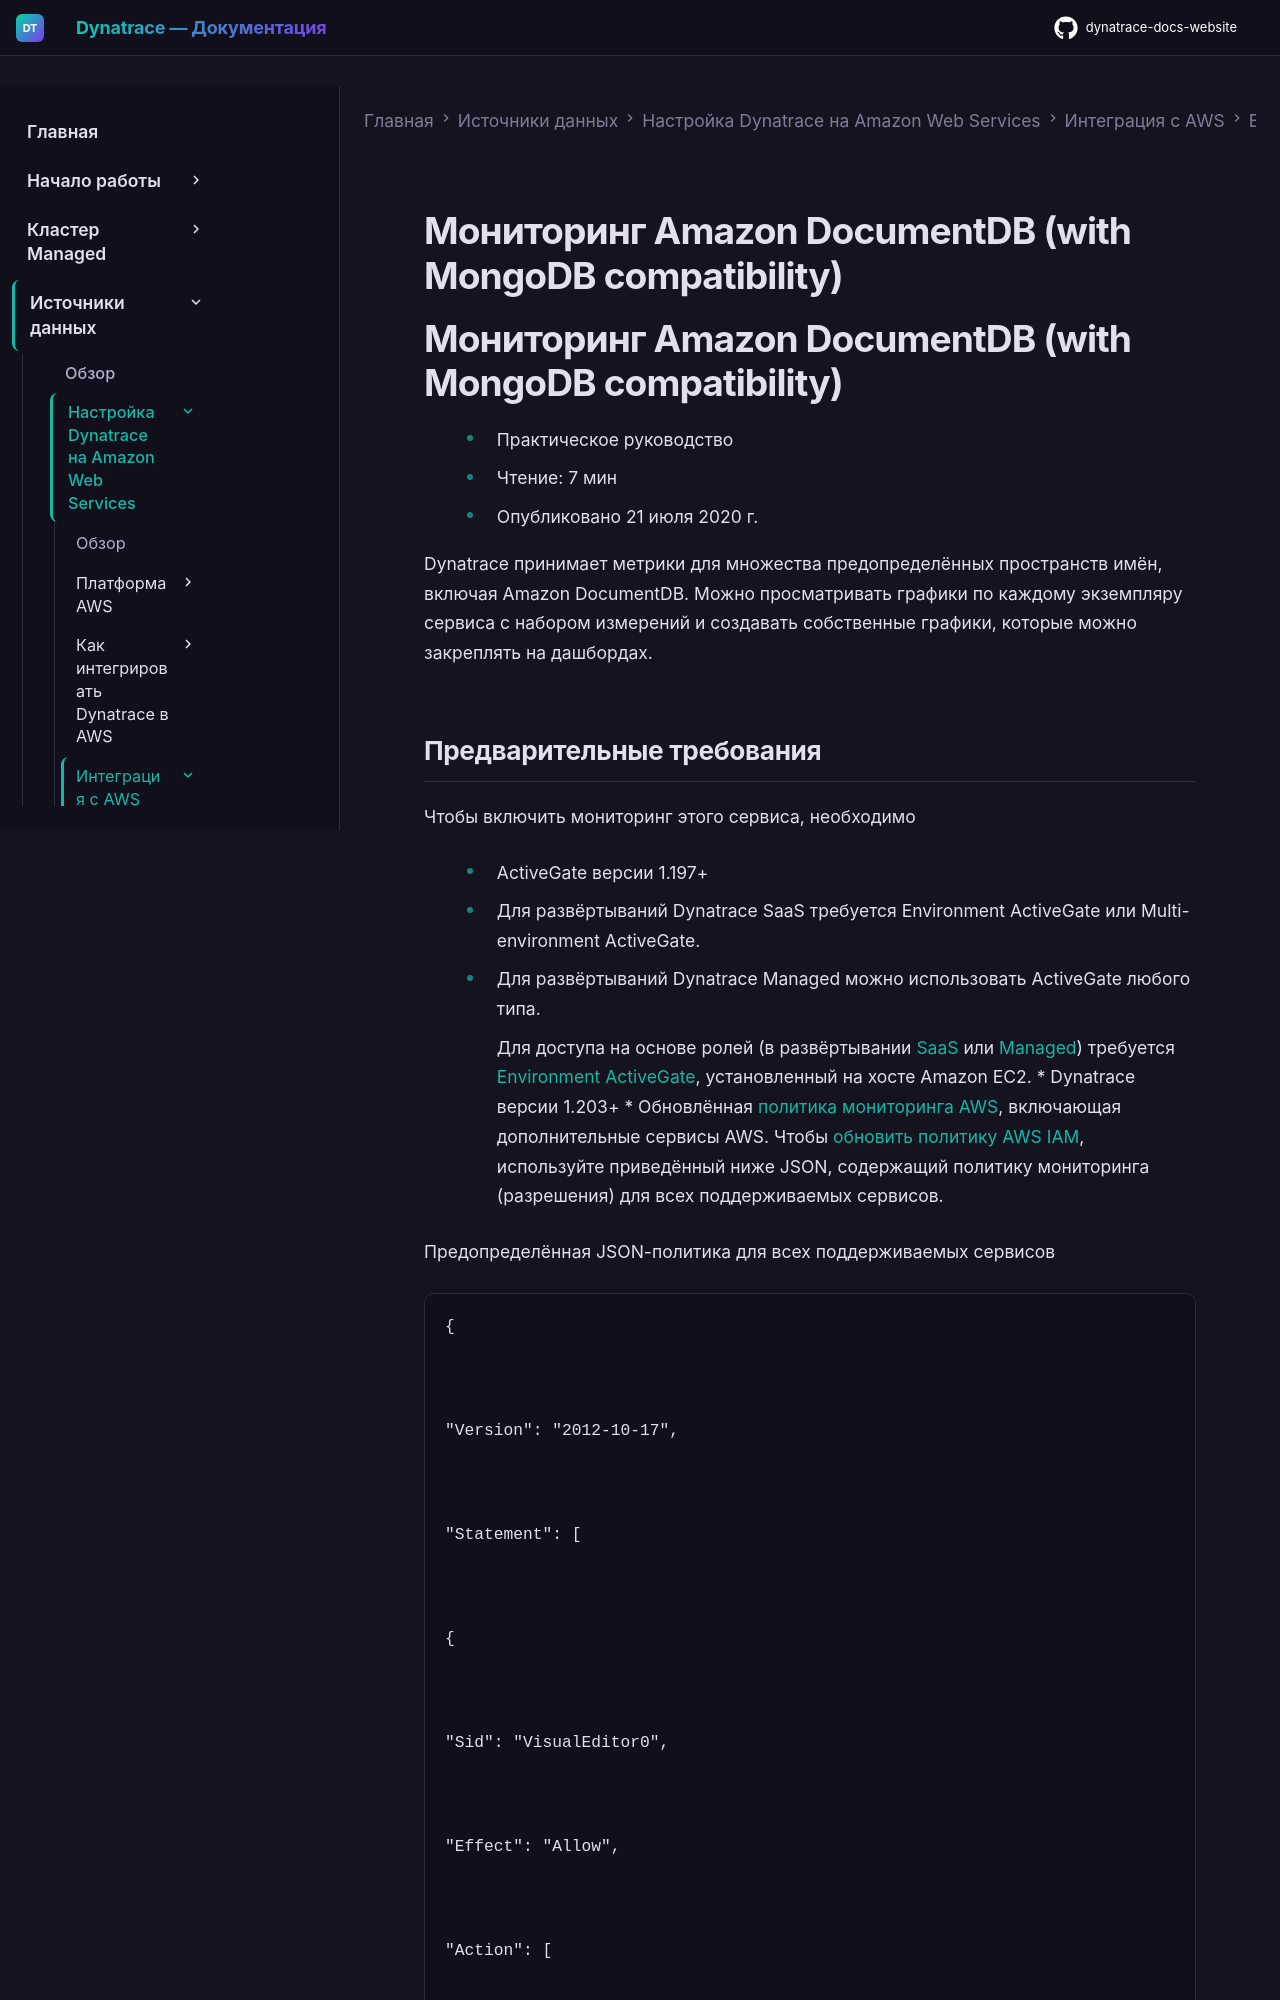

repository: Yerkebulan-Ardabayev/dynatrace-docs-website · page: managed-ru/ingest-from/amazon-web-services/integrate-with-aws/aws-all-services/aws-service-documentdb/index.html · generator: mkdocs

---
title: Мониторинг Amazon DocumentDB (with MongoDB compatibility)
source: https://docs.dynatrace.com/managed/ingest-from/amazon-web-services/integrate-with-aws/aws-all-services/aws-service-documentdb
scraped: 2026-05-12T11:28:54.118913
---

# Мониторинг Amazon DocumentDB (with MongoDB compatibility)

# Мониторинг Amazon DocumentDB (with MongoDB compatibility)

* Практическое руководство
* Чтение: 7 мин
* Опубликовано 21 июля 2020 г.

Dynatrace принимает метрики для множества предопределённых пространств имён, включая Amazon DocumentDB. Можно просматривать графики по каждому экземпляру сервиса с набором измерений и создавать собственные графики, которые можно закреплять на дашбордах.
